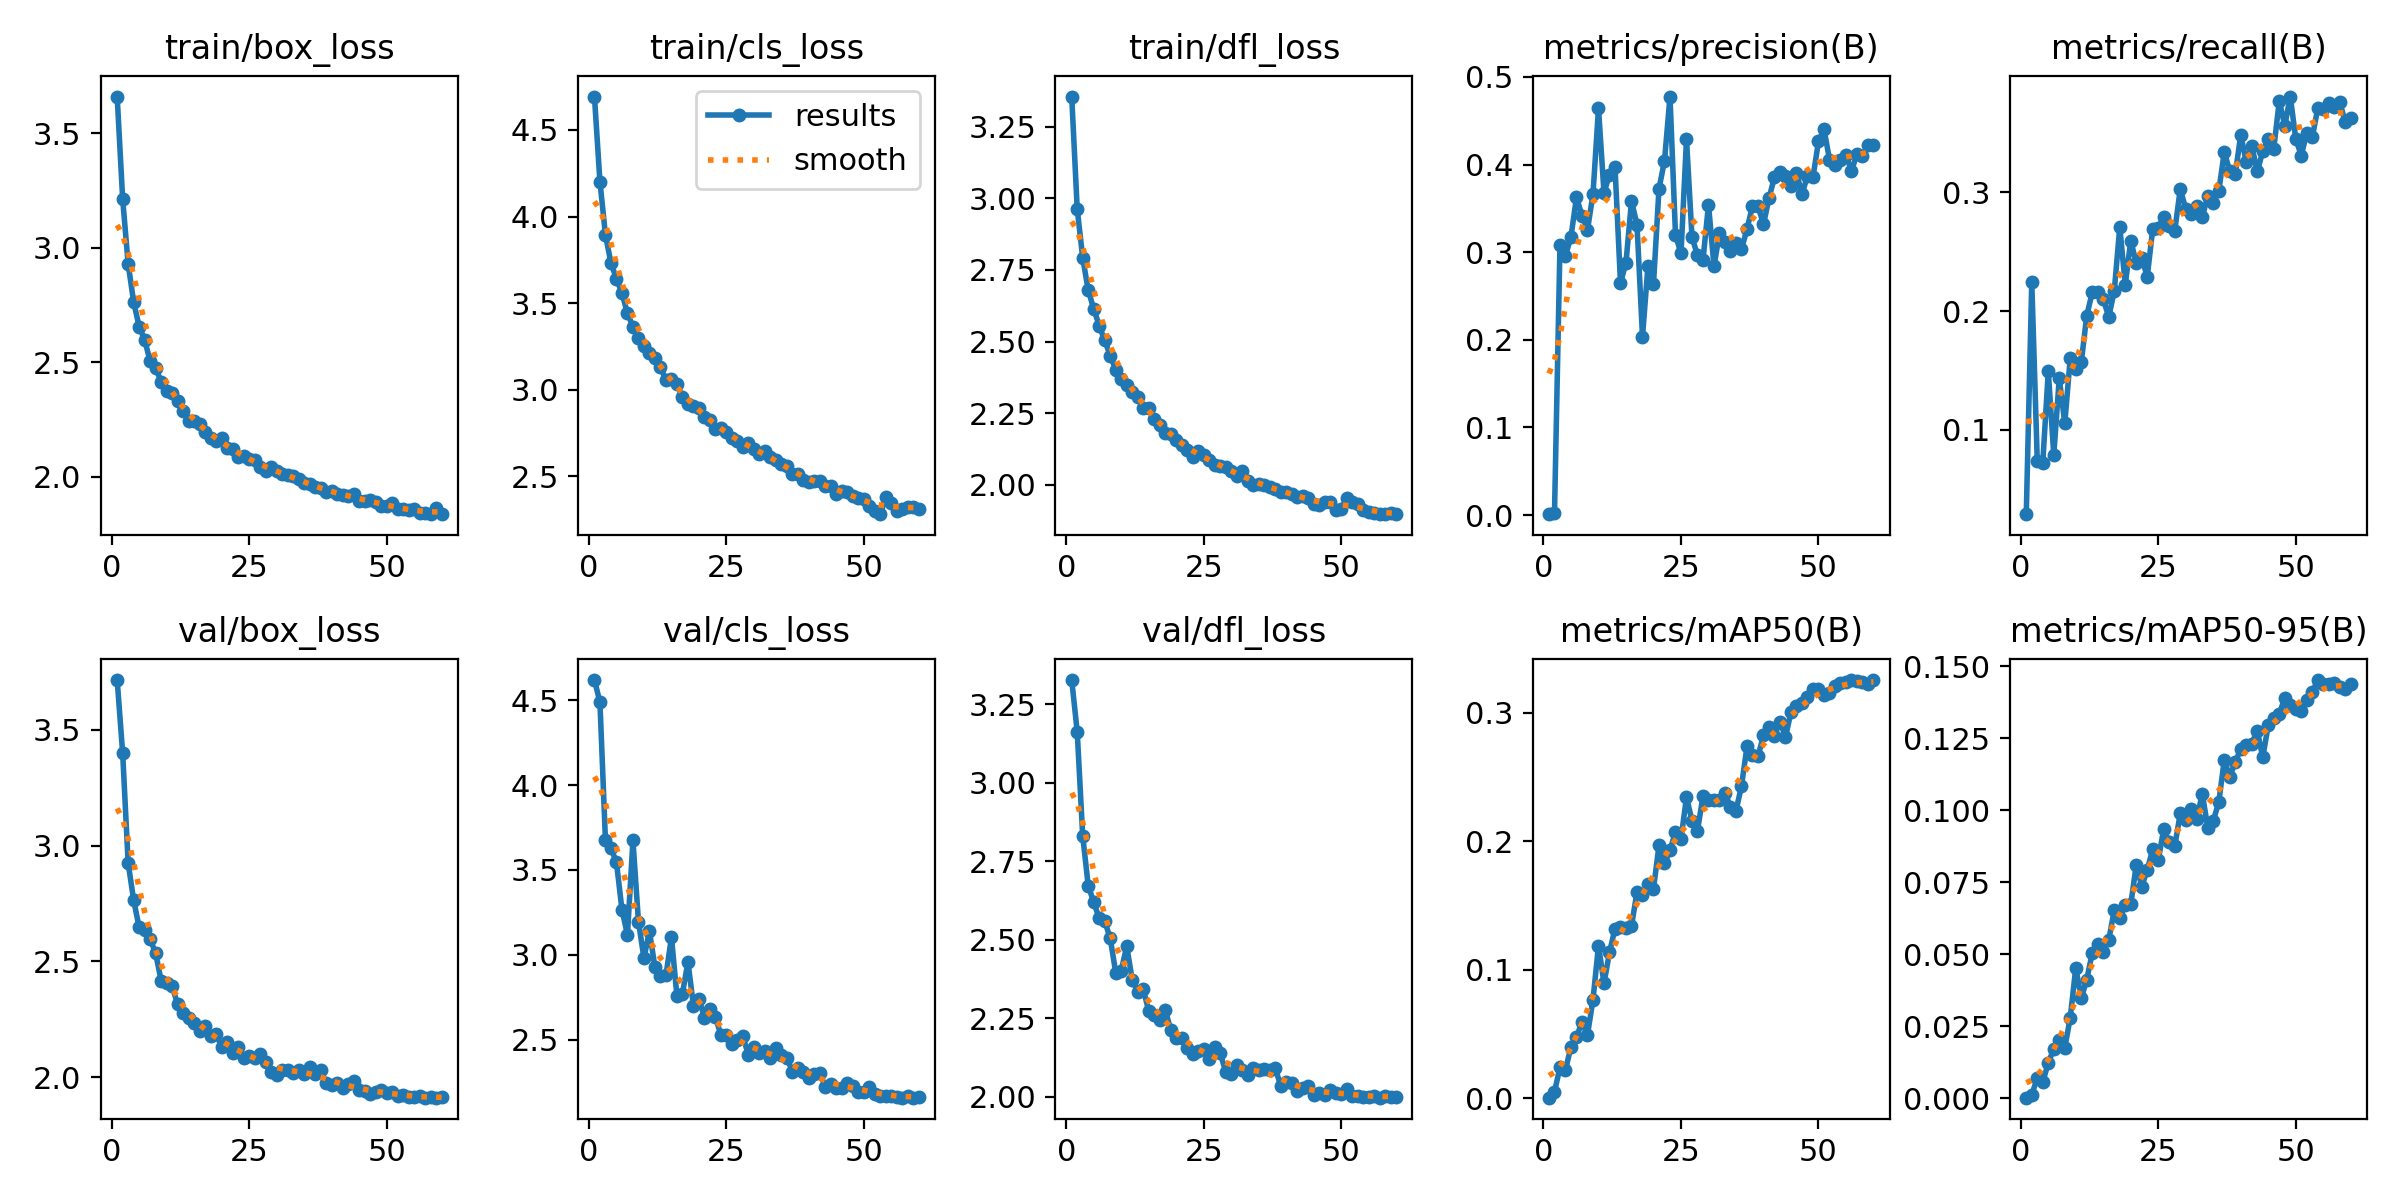

Data behind this chart, as committed beside it:
epoch, time, train/box_loss, train/cls_loss, train/dfl_loss, metrics/precision(B), metrics/recall(B), metrics/mAP50(B), metrics/mAP50-95(B), val/box_loss, val/cls_loss, val/dfl_loss, lr/pg0, lr/pg1, lr/pg2
1, 114.8, 3.66, 4.693, 3.355, 0.00098, 0.02918, 0.00064, 0.00021, 3.715, 4.62, 3.326, 0.06725, 0.0004146, 0.0004146
2, 228.8, 3.212, 4.201, 2.963, 0.00224, 0.2243, 0.00518, 0.00131, 3.399, 4.489, 3.162, 0.03433, 0.0008307, 0.0008307
3, 342.1, 2.929, 3.894, 2.792, 0.3085, 0.07389, 0.02433, 0.00691, 2.924, 3.675, 2.83, 0.001411, 0.001245, 0.001245
4, 452.8, 2.762, 3.732, 2.68, 0.296, 0.07241, 0.02226, 0.00563, 2.764, 3.628, 2.672, 0.001242, 0.001242, 0.001242
5, 564.2, 2.655, 3.641, 2.614, 0.3177, 0.1493, 0.04035, 0.01227, 2.646, 3.546, 2.619, 0.001236, 0.001236, 0.001236
6, 676, 2.597, 3.557, 2.555, 0.3626, 0.0792, 0.04796, 0.01721, 2.637, 3.266, 2.568, 0.001229, 0.001229, 0.001229
7, 786.1, 2.503, 3.441, 2.504, 0.3414, 0.1436, 0.05921, 0.02035, 2.596, 3.118, 2.559, 0.00122, 0.00122, 0.00122
8, 897, 2.473, 3.363, 2.452, 0.3254, 0.1056, 0.04956, 0.01751, 2.535, 3.675, 2.504, 0.001209, 0.001209, 0.001209
9, 1007, 2.415, 3.296, 2.402, 0.3663, 0.1607, 0.07681, 0.02802, 2.416, 3.196, 2.395, 0.001197, 0.001197, 0.001197
10, 1118, 2.376, 3.251, 2.368, 0.464, 0.1514, 0.1189, 0.04535, 2.406, 2.981, 2.401, 0.001183, 0.001183, 0.001183
11, 1229, 2.367, 3.214, 2.35, 0.3679, 0.157, 0.08954, 0.03475, 2.392, 3.139, 2.479, 0.001167, 0.001167, 0.001167
12, 1338, 2.331, 3.183, 2.326, 0.3884, 0.1962, 0.1136, 0.04122, 2.315, 2.927, 2.372, 0.00115, 0.00115, 0.00115
13, 1448, 2.287, 3.131, 2.305, 0.3975, 0.2158, 0.1321, 0.05056, 2.275, 2.874, 2.334, 0.001132, 0.001132, 0.001132
14, 1558, 2.243, 3.054, 2.267, 0.2648, 0.2157, 0.133, 0.05361, 2.256, 2.878, 2.343, 0.001112, 0.001112, 0.001112
15, 113.3, 2.244, 3.064, 2.27, 0.2882, 0.2099, 0.1323, 0.05087, 2.234, 3.102, 2.272, 0.001091, 0.001091, 0.001091
16, 225.8, 2.23, 3.031, 2.231, 0.3583, 0.1951, 0.1341, 0.05502, 2.199, 2.757, 2.261, 0.001069, 0.001069, 0.001069
17, 338.2, 2.193, 2.957, 2.209, 0.3315, 0.2169, 0.1606, 0.06535, 2.219, 2.772, 2.245, 0.001045, 0.001045, 0.001045
18, 450.5, 2.17, 2.915, 2.18, 0.2035, 0.2706, 0.1585, 0.06264, 2.179, 2.959, 2.275, 0.001021, 0.001021, 0.001021
19, 562.5, 2.154, 2.907, 2.178, 0.2847, 0.2223, 0.1667, 0.06709, 2.186, 2.699, 2.213, 0.0009949, 0.0009949, 0.0009949
20, 675.9, 2.17, 2.892, 2.158, 0.2637, 0.259, 0.1631, 0.06732, 2.13, 2.742, 2.186, 0.0009682, 0.0009682, 0.0009682
21, 788.9, 2.125, 2.845, 2.138, 0.3725, 0.2405, 0.1968, 0.08113, 2.15, 2.63, 2.187, 0.0009406, 0.0009406, 0.0009406
22, 903.4, 2.122, 2.825, 2.122, 0.4041, 0.2443, 0.1828, 0.07356, 2.105, 2.679, 2.157, 0.0009122, 0.0009122, 0.0009122
23, 1018, 2.085, 2.772, 2.096, 0.4776, 0.2291, 0.1932, 0.07936, 2.13, 2.632, 2.137, 0.0008829, 0.0008829, 0.0008829
24, 1133, 2.088, 2.777, 2.117, 0.3197, 0.2694, 0.2072, 0.08657, 2.083, 2.528, 2.145, 0.000853, 0.000853, 0.000853
25, 1248, 2.079, 2.755, 2.103, 0.2986, 0.2701, 0.2018, 0.08273, 2.093, 2.528, 2.15, 0.0008225, 0.0008225, 0.0008225
26, 1363, 2.071, 2.724, 2.085, 0.4288, 0.2793, 0.2343, 0.09359, 2.085, 2.474, 2.119, 0.0007914, 0.0007914, 0.0007914
27, 1478, 2.042, 2.701, 2.071, 0.3173, 0.2719, 0.216, 0.08888, 2.101, 2.499, 2.159, 0.0007599, 0.0007599, 0.0007599
28, 1594, 2.025, 2.669, 2.067, 0.2963, 0.2675, 0.2083, 0.0876, 2.065, 2.519, 2.138, 0.000728, 0.000728, 0.000728
29, 1709, 2.04, 2.69, 2.063, 0.2911, 0.3027, 0.2353, 0.09897, 2.022, 2.408, 2.079, 0.0006959, 0.0006959, 0.0006959
30, 1826, 2.026, 2.658, 2.047, 0.3543, 0.2857, 0.2325, 0.09665, 2.011, 2.456, 2.073, 0.0006636, 0.0006636, 0.0006636
31, 1940, 2.012, 2.631, 2.032, 0.2838, 0.2816, 0.2325, 0.1003, 2.032, 2.422, 2.102, 0.0006312, 0.0006312, 0.0006312
32, 2055, 2.005, 2.648, 2.049, 0.3218, 0.2883, 0.2318, 0.09698, 2.031, 2.434, 2.085, 0.0005989, 0.0005989, 0.0005989
33, 2171, 2.001, 2.609, 2.013, 0.3121, 0.2787, 0.2374, 0.1058, 2.018, 2.393, 2.069, 0.0005666, 0.0005666, 0.0005666
34, 2286, 1.987, 2.593, 2.001, 0.3015, 0.297, 0.227, 0.09404, 2.032, 2.453, 2.091, 0.0005345, 0.0005345, 0.0005345
35, 2401, 1.972, 2.572, 2.004, 0.3106, 0.2911, 0.2237, 0.09637, 2.015, 2.409, 2.085, 0.0005026, 0.0005026, 0.0005026
36, 2516, 1.967, 2.558, 2, 0.3035, 0.3009, 0.243, 0.1028, 2.044, 2.391, 2.09, 0.0004711, 0.0004711, 0.0004711
37, 2632, 1.955, 2.51, 1.993, 0.3261, 0.3336, 0.2737, 0.1175, 2.012, 2.312, 2.085, 0.00044, 0.00044, 0.00044
38, 2747, 1.951, 2.513, 1.986, 0.3528, 0.3176, 0.267, 0.1117, 2.029, 2.331, 2.091, 0.0004095, 0.0004095, 0.0004095
39, 2865, 1.93, 2.479, 1.974, 0.3528, 0.315, 0.2661, 0.1168, 1.974, 2.311, 2.035, 0.0003796, 0.0003796, 0.0003796
40, 2979, 1.938, 2.469, 1.976, 0.3317, 0.3484, 0.2823, 0.1214, 1.965, 2.276, 2.046, 0.0003503, 0.0003503, 0.0003503
41, 3095, 1.923, 2.475, 1.97, 0.3616, 0.3249, 0.2891, 0.1229, 1.974, 2.299, 2.042, 0.0003219, 0.0003219, 0.0003219
42, 3209, 1.918, 2.475, 1.957, 0.3857, 0.3388, 0.282, 0.1232, 1.955, 2.304, 2.017, 0.0002943, 0.0002943, 0.0002943
43, 3322, 1.914, 2.441, 1.962, 0.392, 0.3175, 0.293, 0.1276, 1.971, 2.219, 2.027, 0.0002676, 0.0002676, 0.0002676
44, 3438, 1.926, 2.446, 1.956, 0.3866, 0.3342, 0.2811, 0.1184, 1.982, 2.237, 2.033, 0.0002419, 0.0002419, 0.0002419
45, 3552, 1.892, 2.399, 1.932, 0.3751, 0.3446, 0.3006, 0.1297, 1.943, 2.215, 2.006, 0.0002172, 0.0002172, 0.0002172
46, 3668, 1.895, 2.414, 1.93, 0.3902, 0.3365, 0.3049, 0.132, 1.939, 2.217, 2.013, 0.0001937, 0.0001937, 0.0001937
47, 3782, 1.898, 2.41, 1.94, 0.3665, 0.3768, 0.3075, 0.1334, 1.926, 2.247, 2.005, 0.0001714, 0.0001714, 0.0001714
48, 3895, 1.888, 2.387, 1.939, 0.3869, 0.3559, 0.3121, 0.1391, 1.935, 2.226, 2.021, 0.0001504, 0.0001504, 0.0001504
49, 4008, 1.873, 2.377, 1.914, 0.3858, 0.3804, 0.3187, 0.1367, 1.946, 2.193, 2.011, 0.0001307, 0.0001307, 0.0001307
50, 4122, 1.87, 2.37, 1.917, 0.4263, 0.3448, 0.3182, 0.1354, 1.933, 2.193, 2.008, 0.0001123, 0.0001123, 0.0001123
51, 4232, 1.885, 2.329, 1.953, 0.4403, 0.3308, 0.3139, 0.1344, 1.937, 2.221, 2.023, 9.53968e-05, 9.53968e-05, 9.53968e-05
52, 4341, 1.856, 2.299, 1.94, 0.4056, 0.3499, 0.3153, 0.1383, 1.921, 2.182, 2.002, 7.99397e-05, 7.99397e-05, 7.99397e-05
53, 4450, 1.857, 2.281, 1.933, 0.3991, 0.346, 0.3209, 0.1411, 1.923, 2.167, 2.004, 6.59937e-05, 6.59937e-05, 6.59937e-05
54, 102.1, 1.853, 2.381, 1.912, 0.4057, 0.3706, 0.3231, 0.1453, 1.914, 2.17, 1.998, 5.35971e-05, 5.35971e-05, 5.35971e-05
55, 206.3, 1.856, 2.347, 1.907, 0.4107, 0.37, 0.324, 0.144, 1.913, 2.166, 2, 4.27838e-05, 4.27838e-05, 4.27838e-05
56, 308, 1.839, 2.3, 1.901, 0.3926, 0.3751, 0.3251, 0.144, 1.919, 2.16, 2.002, 3.35834e-05, 3.35834e-05, 3.35834e-05
57, 409.9, 1.842, 2.311, 1.9, 0.4121, 0.3713, 0.3248, 0.1443, 1.912, 2.158, 1.997, 2.60212e-05, 2.60212e-05, 2.60212e-05
58, 512.4, 1.836, 2.32, 1.898, 0.4099, 0.376, 0.324, 0.143, 1.913, 2.167, 2.003, 2.01178e-05, 2.01178e-05, 2.01178e-05
59, 613.6, 1.862, 2.325, 1.902, 0.4223, 0.3587, 0.322, 0.1423, 1.912, 2.159, 2, 1.58896e-05, 1.58896e-05, 1.58896e-05
60, 715.9, 1.836, 2.309, 1.899, 0.4227, 0.3623, 0.3254, 0.144, 1.913, 2.163, 2, 1.3348e-05, 1.3348e-05, 1.3348e-05
